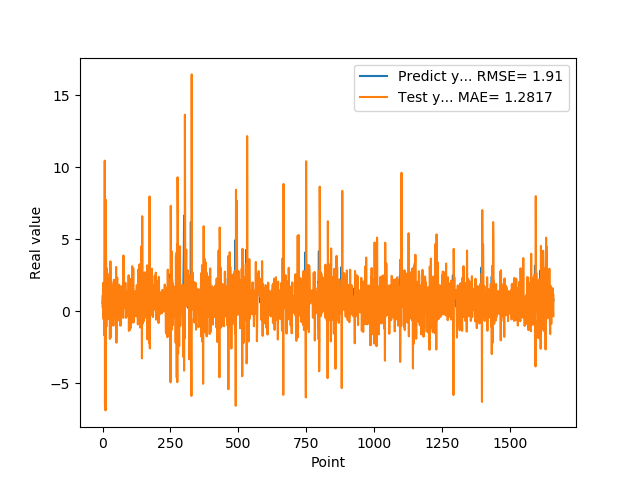

The table this chart was drawn from, first rows:
5.654720067979999154e-01, 1.048443139764631882e+00
7.307389974590000614e-01, 2.252037839240217665e-01
1.074290990829999792e+00, 1.979041569697360448e+00
9.521890282630000035e-01, -3.108880434851628016e-01
9.879170060160000766e-01, -5.574540358809834117e-01
1.011654973029999960e+00, 1.106476747785801296e+00
0.000000000000000000e+00, 4.838258666993703883e-01
7.643579840659999736e-01, -1.674757356952172538e+00
7.788103222849999119e-01, 1.046565877371869568e+01
3.306220054629999794e+00, -6.422597783978073238e+00
1.055441975589999970e+00, 1.329950180764331247e+00
7.543110251430000801e-01, -6.873693483667056903e+00
7.915459871289999283e-01, 7.745583110427311624e+00
1.409499049189999909e+00, 2.857163674756221017e+00
8.875439763070001042e-01, -1.063752010540958359e+00
6.401469707490000660e-01, 2.032120158581297353e+00
5.082880258560000808e-01, 2.992573620612279939e+00
8.640019893649999450e-01, 1.552327837823202383e+00
5.725920200349999822e-01, 9.813973970636364896e-01
8.469420075419999971e-01, -2.774570666740290223e-02
9.181020259860001032e-01, 1.635954191576807437e+00
7.976629734039999420e-01, -5.394695130329210109e-01
9.608020186419998776e-01, 2.486754296376482987e-01
9.555831551549999192e-01, 9.681366010888380336e-01
3.470349907879999862e-01, -6.113251293363140826e-02
9.546210169789999256e-01, 1.108331824280613054e+00
1.293938040730000072e+00, 2.632231268332893226e+00
5.251880288119999962e-01, -1.910816457344089558e+00
4.773890078070000542e-01, -1.371501625098240362e-01
1.275226235389999907e+00, 3.477269267820673360e+00
8.723750114439999814e-01, 2.038562155321496649e-01
8.355640172959999390e-01, -1.790128940938614521e+00
7.321749925609999377e-01, 2.055706982918631631e+00
7.640249729160000225e-01, 7.146478685536888920e-01
4.072830080990000323e-01, 1.258033115860724305e+00
4.752210080619999610e-01, 7.157126911885277609e-01
8.781340122220000488e-01, 1.735265475925683143e+00
7.414129972460000717e-01, -1.614230621519890940e-01
1.258002042770000051e+00, -3.100329833680568470e-01
1.069700956339999953e+00, 5.758408200800609056e-02
7.274609804150000691e-01, -9.935142120420402678e-01
7.892770171170000459e-01, 1.497353761239830217e+00
6.237750053410000550e-01, 2.195805146339375291e+00
6.914690136910000007e-01, 4.367629055321518572e-01
8.557710051540000640e-01, 1.119608637334181811e+00
7.093830108640000187e-01, 5.340344989449944402e-01
1.014547944070000041e+00, -4.170620882229997273e-01
1.115731000900000103e+00, 1.160685216042551149e+00
4.182830154900000208e-01, -4.599735188620191484e-01
1.002280950550000105e+00, 6.089163653953351130e-01
1.218860983849999968e+00, 3.084452287205570187e+00
1.143296003339999922e+00, -2.169583933752790017e+00
6.528189778330000248e-01, 5.040768991854223113e-01
6.746559739110000731e-01, 1.385784312106955962e+00
6.009536385540000802e-01, 2.345615446224322831e+00
6.694570183749999348e-01, 3.460314492443299361e-01
6.538079977039999990e-01, 1.621878033389887008e+00
7.814120054240000224e-01, -1.902641855769350854e-01
1.206303954120000022e+00, 3.770273810270884374e-01
8.469259738919999725e-01, 6.764379114649761437e-02
8.286409974099999687e-01, -6.275362034075681050e-01
... 1,599 more rows
